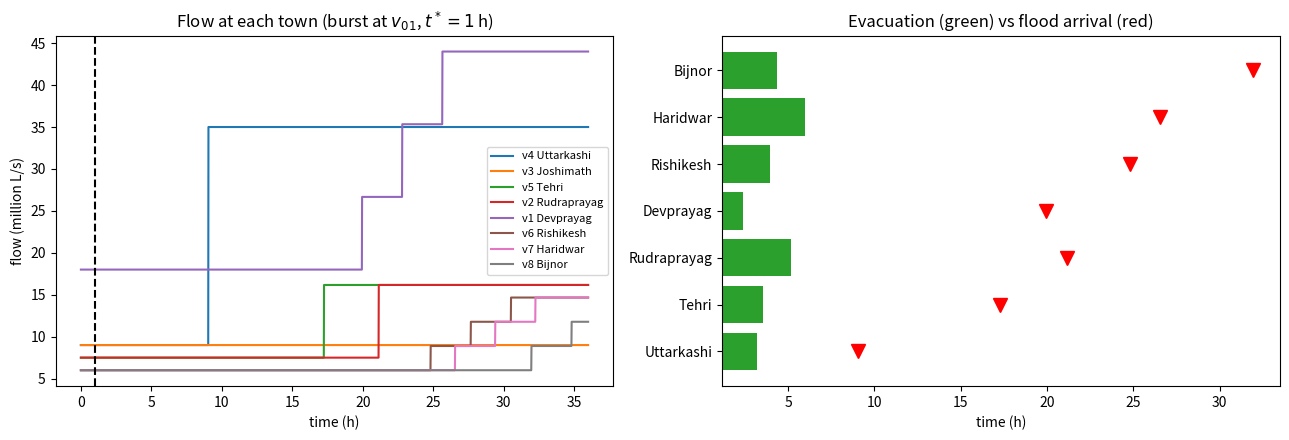

Here is the Python script that generated this plot:
import numpy as np
import matplotlib.pyplot as plt

# Edges (from, to): approximate distance in km
D = {('v01', 'v4'): 116, ('v02', 'v3'): 61, ('v4', 'v5'): 118, ('v4', 'v1'): 157, ('v4', 'v2'): 174,
     ('v3', 'v5'): 225, ('v3', 'v2'): 111, ('v5', 'v1'): 80, ('v2', 'v1'): 65,
     ('v1', 'v6'): 70, ('v1', 'v7'): 95, ('v1', 'v8'): 173}
order = ['v01', 'v02', 'v4', 'v3', 'v5', 'v2', 'v1', 'v6', 'v7', 'v8']   # topological order
town = {'v4': 'Uttarkashi', 'v3': 'Joshimath', 'v5': 'Tehri', 'v2': 'Rudraprayag',
        'v1': 'Devprayag', 'v6': 'Rishikesh', 'v7': 'Haridwar', 'v8': 'Bijnor'}
pop = {'v4': 0.5, 'v3': 0.75, 'v5': 0.6, 'v2': 1.0, 'v1': 0.3, 'v6': 0.7, 'v7': 1.2, 'v8': 0.8}  # millions
E1, delay, v = 240, 10, 0.24        # evacuate 1M people (min), detect+communicate (min), 4 m/s in km/min
tstar, Tend = 60, 36 * 60           # burst time and horizon (min)
out = {n: [b for (a, b) in D if a == n] for n in order}
tau = {e: round(D[e] / v) for e in D}

def reach(start):                   # earliest flood arrival (min), DAG shortest path
    R = dict.fromkeys(order, np.inf); R.update(start)
    for a in order:
        for b in out[a]:
            if b not in start:
                R[b] = min(R[b], R[a] + tau[(a, b)])
    return R

def simulate(src):                  # flow q_i[k] in million litres/s
    q = {n: np.zeros(Tend) for n in order}
    for k in range(Tend):
        for n in order:
            if n in ('v01', 'v02'):
                q[n][k] = 35 if (n in src and k >= tstar) else 9
            else:
                q[n][k] = sum(q[a][max(k - tau[(a, b)], 0)] / len(out[a]) for (a, b) in D if b == n)
    return q

# Part 3: FlashFloodReach and evacuation slack for each burst scenario
for src in [['v01'], ['v02'], ['v01', 'v02']]:
    R = reach({s: 0 for s in src})
    print('Burst at', src)
    for n in town:
        E = pop[n] * E1
        print(f'  {n} {town[n]:12s} FFR={R[n] / 60:5.2f} h  Evac={E / 60:4.2f} h  slack={(R[n] - delay - E) / 60:5.2f} h')

# Part 4: v4 reports the flood 60 min earlier than predicted -> downstream update
R = reach({'v01': 0})
Rn = reach({'v01': 0, 'v4': R['v4'] - 60})
print('Update:', {n: f'{R[n] / 60:.2f}->{Rn[n] / 60:.2f} h' for n in town if R[n] < np.inf})

# Simulation: burst at v01, check arrival times match FlashFloodReach
q = simulate(['v01'])
t = np.arange(Tend) / 60
fig, ax = plt.subplots(1, 2, figsize=(13, 4.5))
for n in town:
    arr = np.argmax(q[n] > q[n][0] + 1e-9) if (q[n] > q[n][0] + 1e-9).any() else None
    print(f'{n}: simulated arrival={arr}, predicted={tstar + R[n]}')
    ax[0].plot(t, q[n], label=f'{n} {town[n]}')
    if arr:
        ax[1].barh(town[n], pop[n] * E1 / 60, left=(tstar + delay) / 60, color='tab:green')
        ax[1].plot((tstar + R[n]) / 60, town[n], 'rv', ms=10)
ax[0].axvline(tstar / 60, color='k', ls='--')
ax[0].set(xlabel='time (h)', ylabel='flow (million L/s)', title='Flow at each town (burst at $v_{01}$, $t^*=1$ h)')
ax[0].legend(fontsize=8)
ax[1].set(xlabel='time (h)', title='Evacuation (green) vs flood arrival (red)')
plt.tight_layout(); plt.savefig('p3_sim.png', dpi=200)
